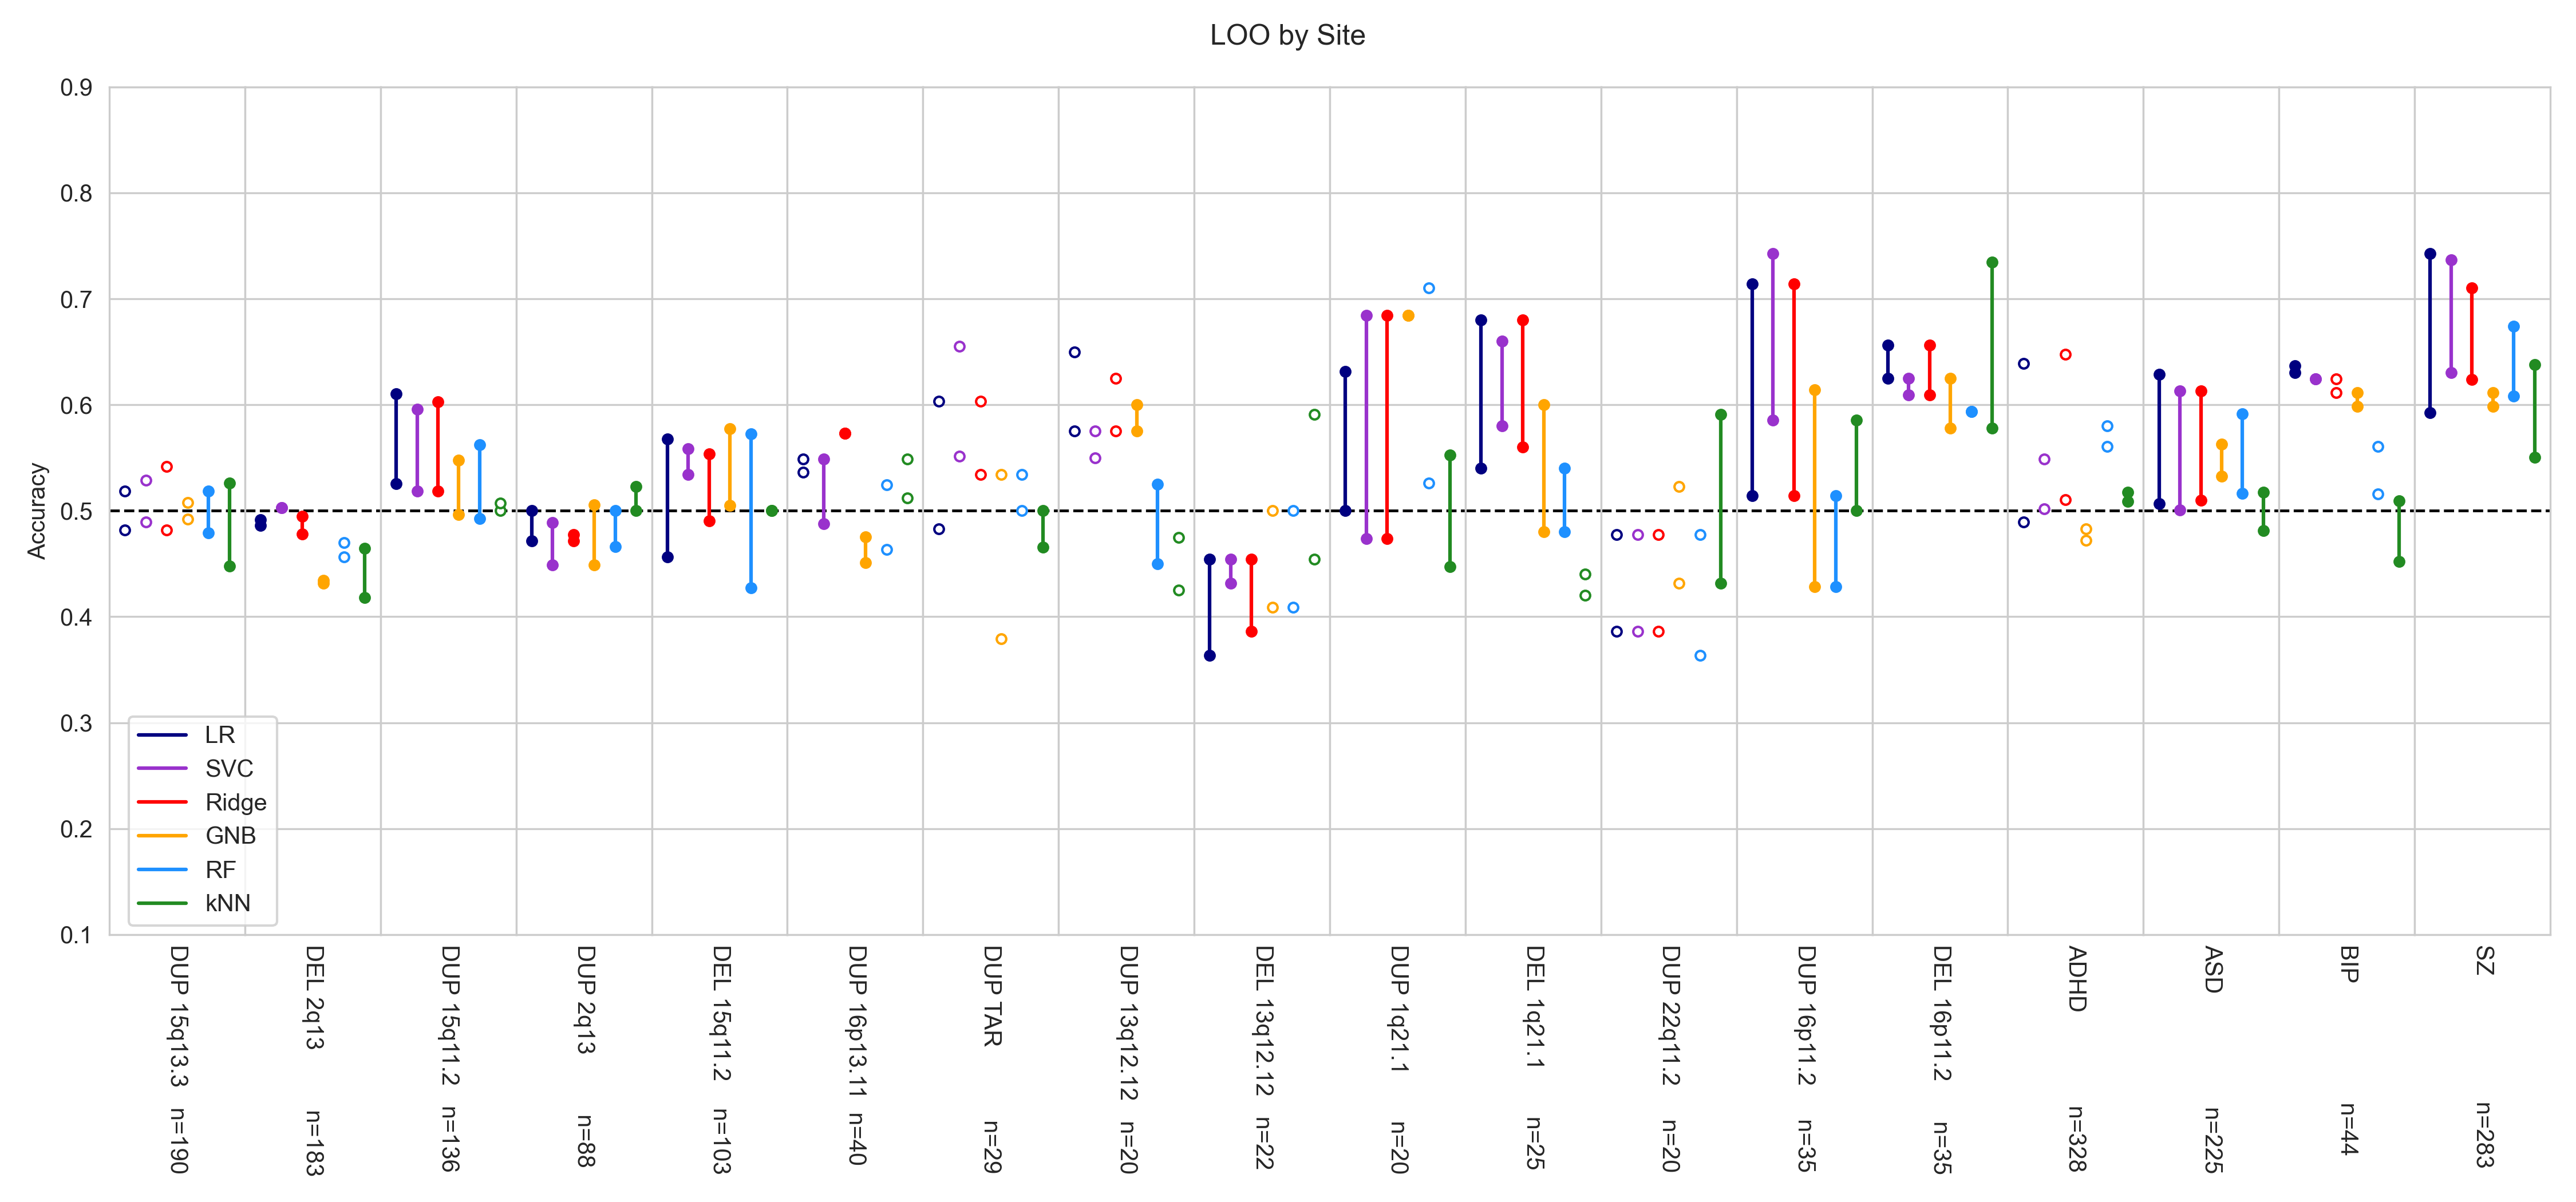

The file beside this chart, header and first rows:
, DEL15q11_2, DEL15q11_2, DUP15q11_2, DUP15q11_2, DUP15q13_3_CHRNA7, DUP15q13_3_CHRNA7, DEL2q13, DEL2q13, DUP2q13, DUP2q13, DUP16p13_11, DUP16p13_11, DEL13q12_12, DEL13q12_12, DUP13q12_12, DUP13q12_12, TAR_dup, TAR_dup, DEL1q21_1, DEL1q21_1, DUP1q21_1, DUP1q21_1, DUP22q11_2
, conf, conf_conn, conf, conf_conn, conf, conf_conn, conf, conf_conn, conf, conf_conn, conf, conf_conn, conf, conf_conn, conf, conf_conn, conf, conf_conn, conf, conf_conn, conf, conf_conn, conf
LR, 0.4563, 0.568, 0.5257, 0.6103, 0.5183, 0.4817, 0.4863, 0.4918, 0.4716, 0.5, 0.5488, 0.5366, 0.3636, 0.4545, 0.65, 0.575, 0.6034, 0.4828, 0.54, 0.68, 0.5, 0.6316, 0.4773
SVC, 0.534, 0.5583, 0.5184, 0.5956, 0.5288, 0.4895, 0.5027, 0.5027, 0.4489, 0.4886, 0.4878, 0.5488, 0.4318, 0.4545, 0.575, 0.55, 0.6552, 0.5517, 0.58, 0.66, 0.4737, 0.6842, 0.4773
Ridge, 0.4903, 0.5534, 0.5184, 0.6029, 0.5419, 0.4817, 0.4781, 0.4945, 0.4716, 0.4773, 0.5732, 0.5732, 0.3864, 0.4545, 0.625, 0.575, 0.6034, 0.5345, 0.56, 0.68, 0.4737, 0.6842, 0.4773
GNB, 0.5049, 0.5777, 0.4963, 0.5478, 0.5079, 0.4921, 0.4317, 0.4344, 0.4489, 0.5057, 0.4512, 0.4756, 0.5, 0.4091, 0.575, 0.6, 0.5345, 0.3793, 0.48, 0.6, 0.6842, 0.6842, 0.5227
RF, 0.4272, 0.5728, 0.4926, 0.5625, 0.4791, 0.5183, 0.4699, 0.4563, 0.4659, 0.5, 0.5244, 0.4634, 0.5, 0.4091, 0.45, 0.525, 0.5345, 0.5, 0.48, 0.54, 0.7105, 0.5263, 0.4773
kNN, 0.5, 0.5, 0.5074, 0.5, 0.4476, 0.5262, 0.418, 0.4645, 0.5, 0.5227, 0.5488, 0.5122, 0.5909, 0.4545, 0.475, 0.425, 0.4655, 0.5, 0.44, 0.42, 0.4474, 0.5526, 0.4318
